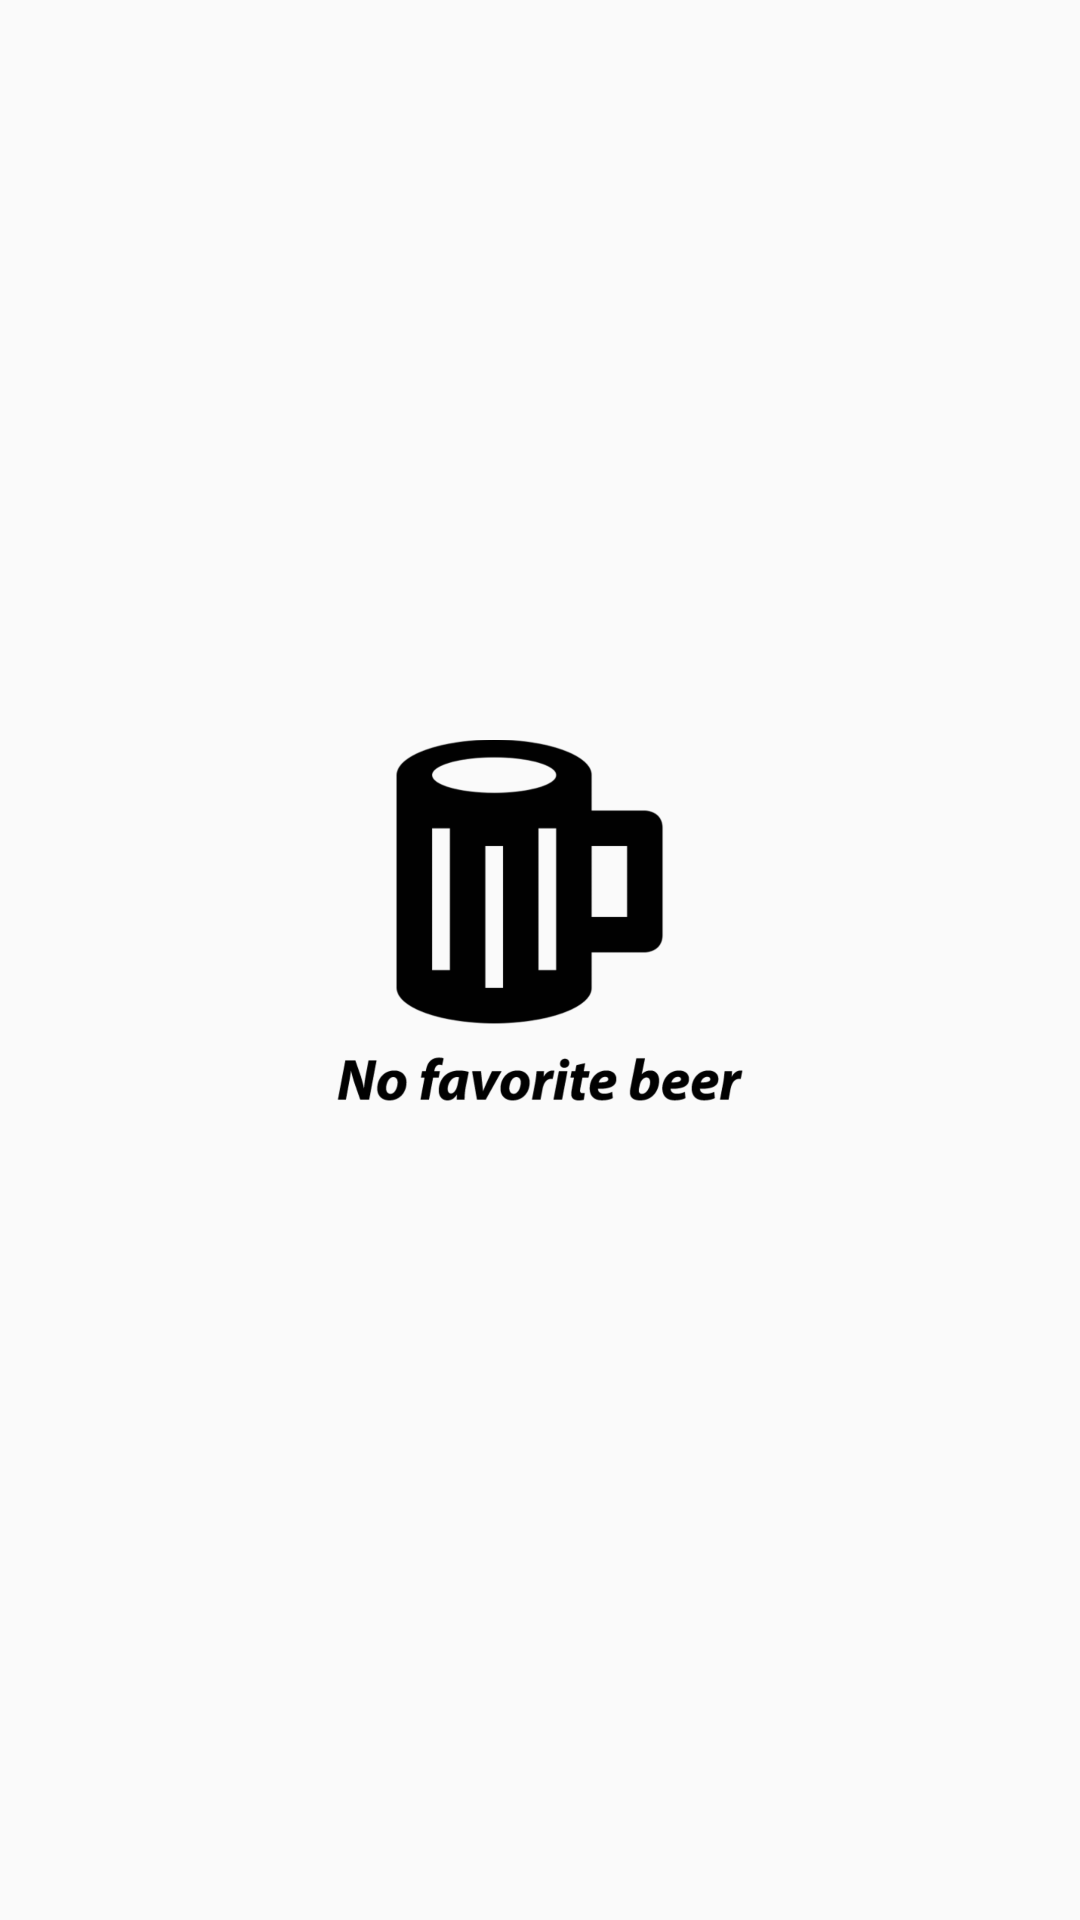

Write the Android layout XML for this screen, with the resource values it uses.
<!-- AndroidManifest.xml: application theme AppTheme -->
<!-- res/layout/activity_favorites.xml -->
<?xml version="1.0" encoding="utf-8"?>
<RelativeLayout xmlns:android="http://schemas.android.com/apk/res/android"
    xmlns:tools="http://schemas.android.com/tools"
    android:layout_width="match_parent"
    android:layout_height="match_parent"
    tools:context="fractal.test.diegoalves.beerlist.view.FavoritesActivity">

    <android.support.v7.widget.RecyclerView
        android:id="@+id/recyclerViewBeerFavorites"
        android:layout_width="match_parent"
        android:layout_height="wrap_content">

    </android.support.v7.widget.RecyclerView>

    <ImageView
        android:id="@+id/imageViewNoFavoriteBeer"
        android:src="@drawable/no_favorite"
        android:layout_width="150dp"
        android:layout_height="150dp"
        android:layout_centerVertical="true"
        android:contentDescription="@string/image_no_favorites_beers"
        android:layout_centerHorizontal="true" />

</RelativeLayout>
<!-- resources referenced by this layout -->
<resources>
  <!-- drawable no_favorite: png bitmap (drawable-hdpi, 16734 bytes) -->
  <string name="image_no_favorites_beers">Image no favorites beers</string>
  <style name="AppTheme" parent="Theme.AppCompat.Light.DarkActionBar">
          
          <item name="colorPrimary">@color/colorPrimary</item>
          <item name="colorPrimaryDark">@color/colorPrimaryDark</item>
          <item name="colorAccent">@color/colorAccent</item>
      </style>
  <color name="colorPrimary">#4A90E2</color>
  <color name="colorPrimaryDark">#284F7C</color>
  <color name="colorAccent">#4A90E2</color>
</resources>
